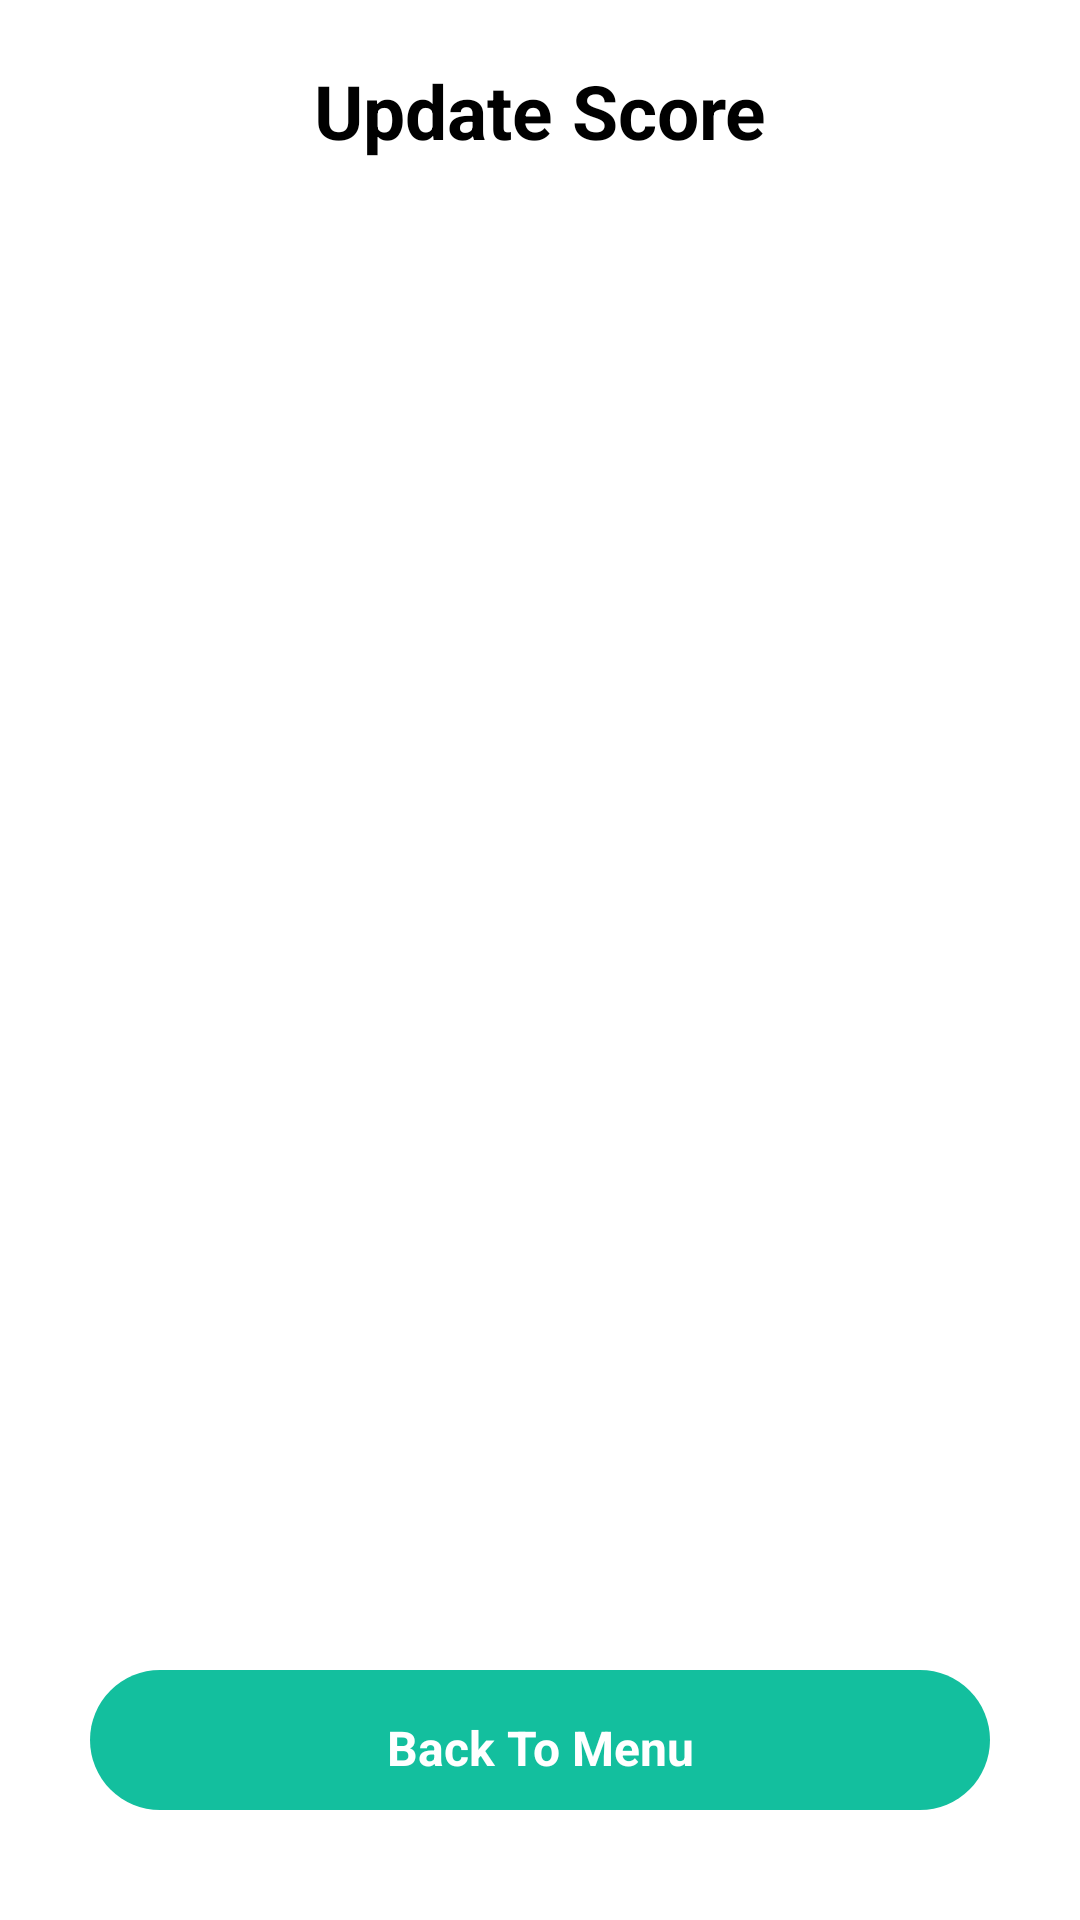

Android layout source for this screen:
<!-- AndroidManifest.xml: application theme Theme.Design.Light.NoActionBar -->
<!-- res/layout/layout_update_score.xml -->
<?xml version="1.0" encoding="utf-8"?>
<LinearLayout
    xmlns:android="http://schemas.android.com/apk/res/android"
    android:layout_width="match_parent"
    android:layout_height="match_parent"
    android:orientation="vertical"
    android:background="@color/white"
    android:id="@+id/layout_update_score">
<LinearLayout
    android:layout_width="match_parent"
    android:layout_height="wrap_content"
    android:orientation="vertical">
    <TextView
        android:id="@+id/detail_Uevent"
        android:layout_width="match_parent"
        android:layout_height="wrap_content"
        android:fontFamily="sans-serif"
        android:text="Update Score"
        android:layout_marginTop="60px"
        android:textAlignment="center"
        android:textColor="@color/colorBlack"
        android:textSize="25dp"
        android:textStyle="bold"/>
    <androidx.recyclerview.widget.RecyclerView
        android:id="@+id/recyclerView"
        android:padding="4dp"
        android:scrollbars="vertical"
        android:layout_width="345dp"
        android:layout_height="450dp"
        android:clipToPadding="false"
        android:layout_marginTop="3dp"
        android:layout_gravity="center"
        />
    <LinearLayout
        android:id="@+id/btnBack"
        android:layout_width="match_parent"
        android:layout_height="wrap_content"
        android:background="@drawable/bg_button_green"
        android:layout_marginLeft="30dp"
        android:layout_marginTop="50dp"
        android:layout_marginRight="30dp">
        <TextView
            android:id="@+id/btnBackMenu"
            android:layout_width="match_parent"
            android:layout_height="match_parent"
            android:layout_marginTop="5dp"
            android:text="Back To Menu"
            android:textAlignment="center"
            android:textColor="@color/colorWhite"
            android:textSize="16dp"
            android:textStyle="bold"/>
    </LinearLayout>
</LinearLayout>


</LinearLayout>
<!-- resources referenced by this layout -->
<resources>
  <color name="colorBlack">#000000</color>
  <color name="colorWhite">#ffffff</color>
  <color name="white">#FFFFFFFF</color>
  <!-- drawable bg_button_green (drawable-v24) -->
  <?xml version="1.0" encoding="utf-8"?>
  <shape xmlns:android="http://schemas.android.com/apk/res/android"
      android:shape="rectangle">
  
      <solid android:color="@color/colorGreen"/>
      <padding
          android:bottom="10dp"
          android:left="10dp"
          android:right="10dp"
          android:top="10dp"/>
  
      <corners
          android:radius="200dp"
          />
  
  </shape>
  <color name="colorGreen">#13bf9e</color>
</resources>
